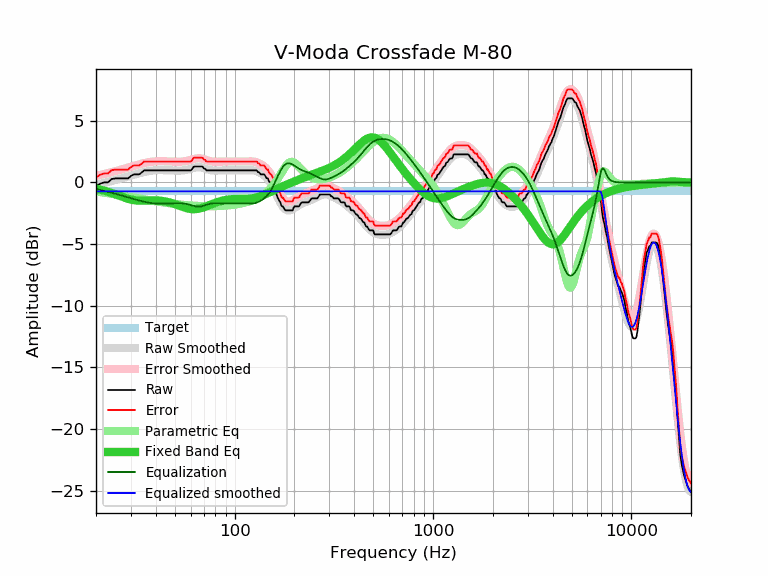

Data behind this chart, as committed beside it:
frequency, raw, error, smoothed, error_smoothed, equalization, parametric_eq, equalized_raw, equalized_smoothed, target
20, -0.32, 0.40, -0.19, 0.52, -0.52, -0.50, -0.85, -0.72, -0.72
21, -0.09, 0.63, -0.12, 0.60, -0.60, -0.58, -0.70, -0.72, -0.72
22, 0.01, 0.73, -0.04, 0.68, -0.68, -0.67, -0.67, -0.72, -0.72
23, 0.01, 0.73, 0.04, 0.76, -0.76, -0.76, -0.75, -0.72, -0.72
24, 0.28, 1.00, 0.12, 0.84, -0.84, -0.86, -0.56, -0.72, -0.72
25, 0.33, 1.05, 0.19, 0.91, -0.91, -0.96, -0.58, -0.72, -0.72
26, 0.33, 1.05, 0.27, 0.98, -0.98, -1.06, -0.66, -0.72, -0.72
27, 0.33, 1.05, 0.34, 1.06, -1.06, -1.16, -0.73, -0.72, -0.72
28, 0.33, 1.05, 0.41, 1.13, -1.13, -1.25, -0.80, -0.72, -0.72
29, 0.33, 1.05, 0.48, 1.20, -1.20, -1.32, -0.87, -0.72, -0.72
30, 0.53, 1.25, 0.55, 1.27, -1.27, -1.39, -0.74, -0.72, -0.72
31, 0.66, 1.38, 0.62, 1.34, -1.34, -1.43, -0.68, -0.72, -0.72
32, 0.66, 1.38, 0.68, 1.40, -1.40, -1.46, -0.75, -0.72, -0.72
33, 0.66, 1.38, 0.74, 1.46, -1.46, -1.47, -0.81, -0.72, -0.72
34, 0.81, 1.53, 0.80, 1.52, -1.52, -1.48, -0.71, -0.72, -0.72
35, 0.98, 1.70, 0.85, 1.57, -1.57, -1.48, -0.59, -0.72, -0.72
36, 0.98, 1.70, 0.89, 1.61, -1.61, -1.47, -0.63, -0.72, -0.72
37, 0.98, 1.70, 0.93, 1.65, -1.65, -1.46, -0.67, -0.72, -0.72
38, 0.98, 1.70, 0.95, 1.67, -1.67, -1.46, -0.70, -0.72, -0.72
39, 0.98, 1.70, 0.98, 1.69, -1.69, -1.45, -0.72, -0.72, -0.72
40, 0.98, 1.70, 0.99, 1.71, -1.71, -1.45, -0.73, -0.72, -0.72
41, 0.98, 1.70, 1.00, 1.72, -1.72, -1.46, -0.74, -0.72, -0.72
42, 0.98, 1.70, 1.00, 1.72, -1.72, -1.47, -0.74, -0.72, -0.72
43, 0.98, 1.70, 1.00, 1.72, -1.72, -1.49, -0.74, -0.72, -0.72
44, 0.98, 1.70, 1.00, 1.72, -1.72, -1.52, -0.74, -0.72, -0.72
45, 0.98, 1.70, 0.99, 1.71, -1.71, -1.55, -0.73, -0.72, -0.72
46, 0.98, 1.70, 0.99, 1.71, -1.71, -1.58, -0.73, -0.72, -0.72
47, 0.98, 1.70, 0.98, 1.70, -1.70, -1.62, -0.72, -0.72, -0.72
48, 0.98, 1.70, 0.97, 1.69, -1.69, -1.66, -0.72, -0.72, -0.72
49, 0.98, 1.70, 0.97, 1.69, -1.69, -1.71, -0.71, -0.72, -0.72
50, 0.98, 1.70, 0.96, 1.68, -1.68, -1.76, -0.71, -0.72, -0.72
51, 0.98, 1.70, 0.96, 1.68, -1.68, -1.81, -0.70, -0.72, -0.72
52, 0.98, 1.70, 0.96, 1.68, -1.68, -1.86, -0.70, -0.72, -0.72
53, 0.98, 1.70, 0.96, 1.68, -1.68, -1.90, -0.70, -0.72, -0.72
54, 0.98, 1.70, 0.97, 1.69, -1.69, -1.95, -0.71, -0.72, -0.72
55, 0.98, 1.70, 0.98, 1.70, -1.70, -2.00, -0.72, -0.72, -0.72
56, 0.98, 1.70, 1.00, 1.71, -1.71, -2.04, -0.74, -0.72, -0.72
57, 0.98, 1.70, 1.02, 1.74, -1.74, -2.08, -0.76, -0.72, -0.72
58, 0.98, 1.70, 1.04, 1.76, -1.76, -2.11, -0.79, -0.72, -0.72
59, 0.98, 1.70, 1.08, 1.80, -1.80, -2.13, -0.82, -0.72, -0.72
60, 0.98, 1.70, 1.11, 1.83, -1.83, -2.15, -0.85, -0.72, -0.72
61, 1.09, 1.81, 1.14, 1.86, -1.86, -2.16, -0.78, -0.72, -0.72
62, 1.27, 1.99, 1.18, 1.90, -1.90, -2.17, -0.63, -0.72, -0.72
63, 1.30, 2.02, 1.20, 1.92, -1.92, -2.16, -0.63, -0.72, -0.72
64, 1.30, 2.02, 1.23, 1.94, -1.94, -2.16, -0.65, -0.72, -0.72
65, 1.30, 2.02, 1.24, 1.96, -1.96, -2.14, -0.66, -0.72, -0.72
66, 1.30, 2.02, 1.24, 1.96, -1.96, -2.12, -0.66, -0.72, -0.72
67, 1.30, 2.02, 1.23, 1.95, -1.95, -2.10, -0.66, -0.72, -0.72
68, 1.30, 2.02, 1.22, 1.94, -1.94, -2.07, -0.64, -0.72, -0.72
69, 1.27, 1.99, 1.19, 1.91, -1.91, -2.04, -0.64, -0.72, -0.72
70, 1.14, 1.86, 1.16, 1.88, -1.88, -2.01, -0.74, -0.72, -0.72
71, 1.11, 1.83, 1.13, 1.85, -1.85, -1.97, -0.74, -0.72, -0.72
72, 0.98, 1.70, 1.10, 1.82, -1.82, -1.93, -0.84, -0.72, -0.72
73, 0.98, 1.70, 1.06, 1.78, -1.78, -1.90, -0.80, -0.72, -0.72
74, 0.98, 1.70, 1.03, 1.75, -1.75, -1.86, -0.78, -0.72, -0.72
75, 0.98, 1.70, 1.01, 1.73, -1.73, -1.82, -0.75, -0.72, -0.72
76, 0.98, 1.70, 0.99, 1.71, -1.71, -1.78, -0.73, -0.72, -0.72
77, 0.98, 1.70, 0.98, 1.70, -1.70, -1.75, -0.72, -0.72, -0.72
78, 0.98, 1.70, 0.97, 1.69, -1.69, -1.71, -0.71, -0.72, -0.72
79, 0.98, 1.70, 0.96, 1.68, -1.68, -1.68, -0.70, -0.72, -0.72
... 553 more rows
